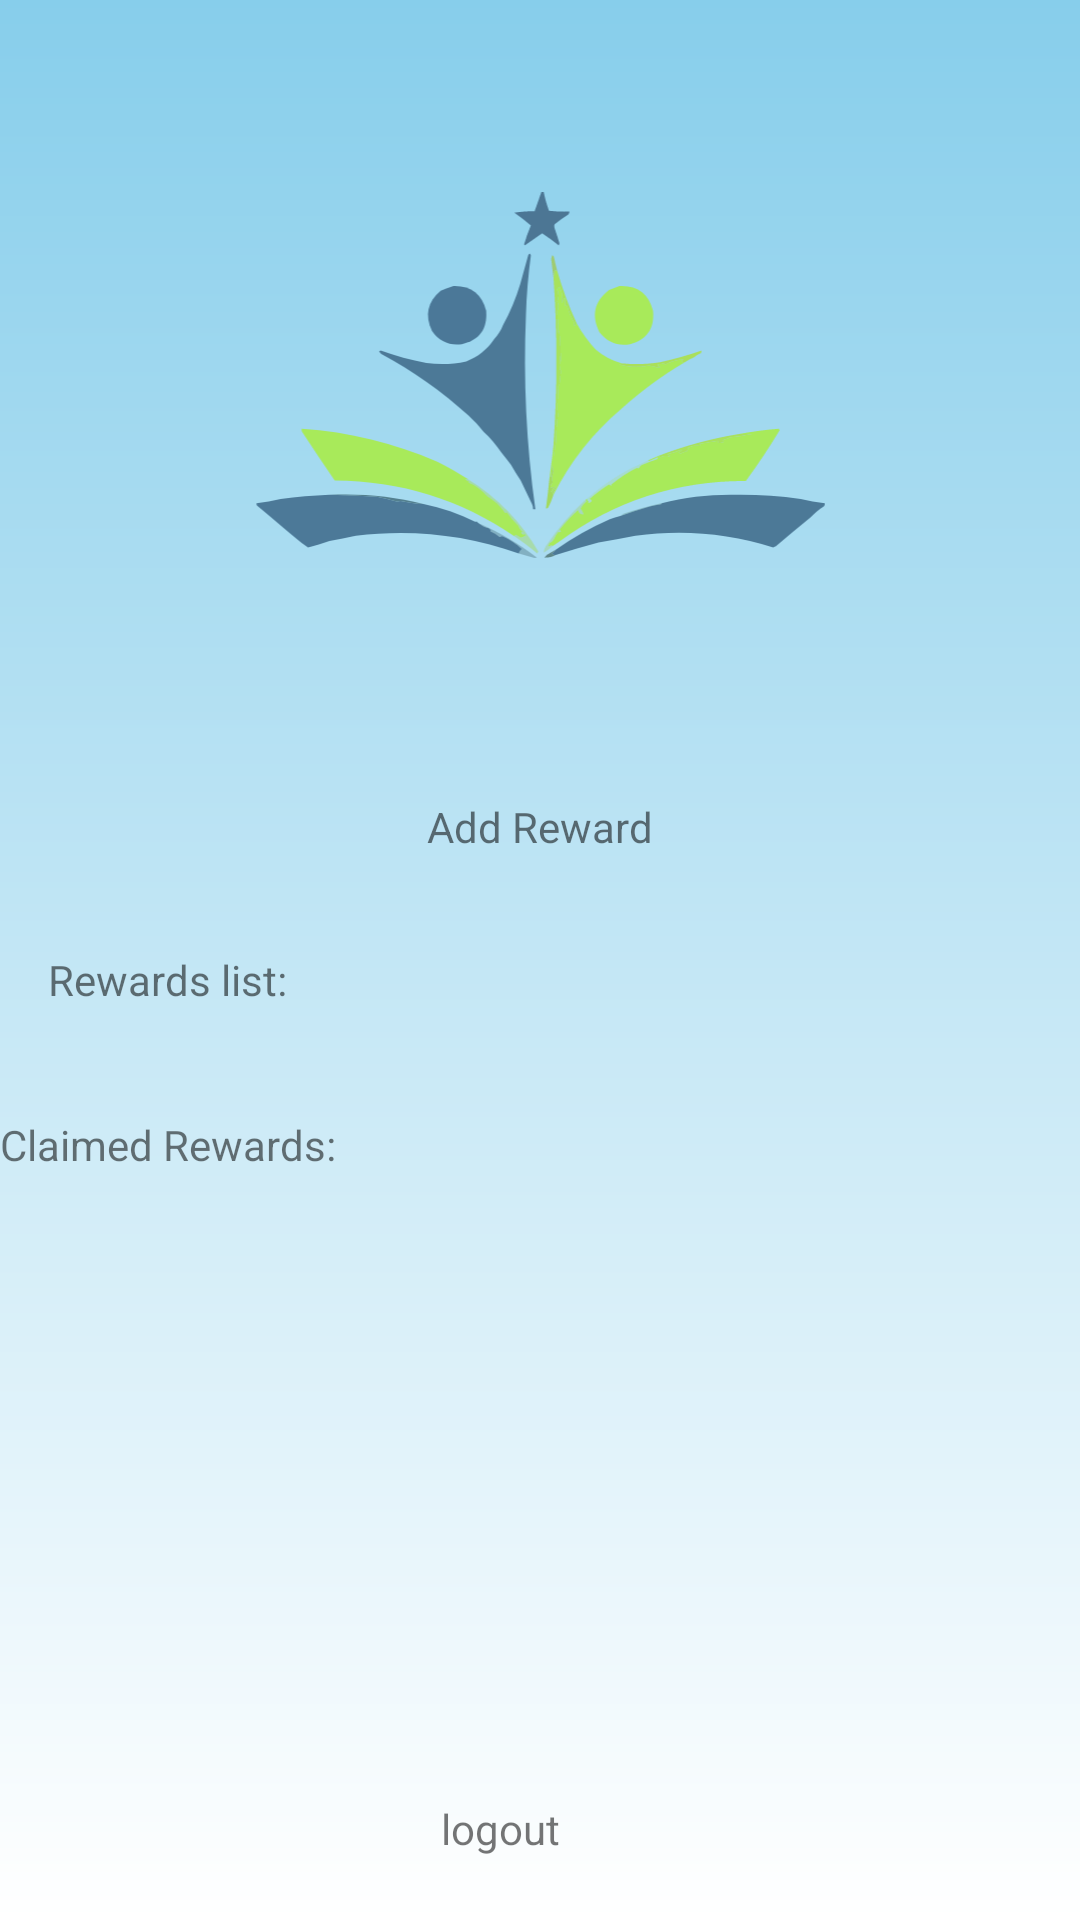

Write the Android layout XML for this screen, with the resource values it uses.
<!-- AndroidManifest.xml: application theme Theme.ACTEarn -->
<!-- res/layout/fragment_dsa.xml -->
<?xml version="1.0" encoding="utf-8"?>
<layout xmlns:android="http://schemas.android.com/apk/res/android"
    xmlns:app="http://schemas.android.com/apk/res-auto">
    <androidx.constraintlayout.widget.ConstraintLayout
        android:layout_width="match_parent"
        android:layout_height="match_parent"
        android:background="@drawable/bg_login_with_gradient">

        <com.google.android.material.textview.MaterialTextView
            android:id="@+id/tvLogout"
            android:layout_width="50dp"
            android:layout_height="40dp"
            android:layout_marginTop="16dp"
            android:layout_marginEnd="16dp"
            android:text="logout"
            app:layout_constraintEnd_toEndOf="parent"
            app:layout_constraintStart_toStartOf="parent"
            app:layout_constraintBottom_toBottomOf="parent"/>


        <ImageView
            android:id="@+id/imageView8"
            android:layout_width="370dp"
            android:layout_height="250dp"
            android:src="@drawable/logo"
            app:layout_constraintEnd_toEndOf="parent"
            app:layout_constraintStart_toStartOf="parent"
            app:layout_constraintTop_toTopOf="parent" />

        <com.google.android.material.textview.MaterialTextView
            android:id="@+id/tvAddReward"
            android:layout_width="wrap_content"
            android:layout_height="wrap_content"
            android:text="Add Reward"
            android:padding="16dp"
            app:layout_constraintTop_toBottomOf="@id/imageView8"
            app:layout_constraintEnd_toEndOf="@+id/imageView8"
            app:layout_constraintStart_toStartOf="@+id/imageView8" />

        <com.google.android.material.textview.MaterialTextView
            android:id="@+id/tvRewardsList"
            android:layout_width="wrap_content"
            android:layout_height="wrap_content"
            android:text="Rewards list:"
            android:padding="16dp"
            app:layout_constraintTop_toBottomOf="@id/tvAddReward"
            app:layout_constraintStart_toStartOf="parent" />

        <androidx.recyclerview.widget.RecyclerView
            android:id="@+id/rvRewards"
            android:layout_width="match_parent"
            android:layout_height="wrap_content"
            app:layout_constraintHeight_max="200dp"
            app:layout_constraintTop_toBottomOf="@id/tvRewardsList"/>

        <com.google.android.material.textview.MaterialTextView
            android:id="@+id/tvClaimedRewards"
            android:layout_width="wrap_content"
            android:layout_height="wrap_content"
            android:layout_marginTop="20dp"
            android:text="Claimed Rewards:"
            app:layout_constraintStart_toStartOf="parent"
            app:layout_constraintTop_toBottomOf="@id/rvRewards"/>

        <androidx.recyclerview.widget.RecyclerView
            android:id="@+id/rvClaimedRewards"
            android:layout_width="match_parent"
            android:layout_height="wrap_content"
            app:layout_constraintHeight_min="150dp"
            app:layout_constraintHeight_max="200dp"
            app:layout_constraintTop_toBottomOf="@id/tvClaimedRewards"/>

    </androidx.constraintlayout.widget.ConstraintLayout>
</layout>
<!-- resources referenced by this layout -->
<resources>
  <!-- drawable bg_login_with_gradient (drawable) -->
  <?xml version="1.0" encoding="utf-8"?>
  <shape
      xmlns:android="http://schemas.android.com/apk/res/android"
      android:shape="rectangle">
      #
      <gradient
          android:type="linear"
          android:angle="1"
          android:startColor="@color/loginPrimary"
          android:endColor="@color/loginSecondary" />
  </shape>
  <!-- drawable logo: vector/xml drawable (drawable, 29278 chars, omitted) -->
  <style name="Theme.ACTEarn" parent="Theme.MaterialComponents.DayNight.NoActionBar">
          
          <item name="colorPrimary">@color/purple_500</item>
          <item name="colorPrimaryVariant">@color/purple_700</item>
          <item name="colorOnPrimary">@color/white</item>
          
          <item name="colorSecondary">@color/teal_200</item>
          <item name="colorSecondaryVariant">@color/teal_700</item>
          <item name="colorOnSecondary">@color/black</item>
          
          <item name="android:statusBarColor">@color/white</item>
          
      </style>
  <color name="loginPrimary">#87CEEB</color>
  <color name="loginSecondary">#FFFFFFFF</color>
  <color name="purple_500">#FF6200EE</color>
  <color name="purple_700">#FF3700B3</color>
  <color name="white">#FFFFFFFF</color>
  <color name="teal_200">#FF03DAC5</color>
  <color name="teal_700">#FF018786</color>
  <color name="black">#FF000000</color>
</resources>
